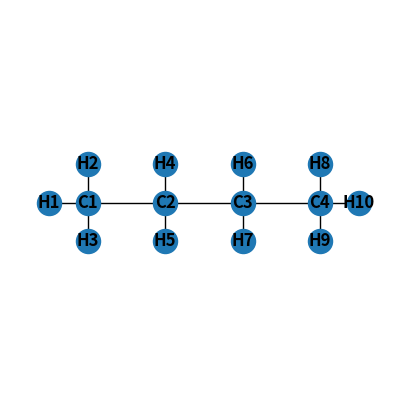

Here is the Python script that generated this plot:
import matplotlib.pyplot as plt
import networkx as nx

G = nx.Graph()  # Graph Objekt (Behälter)

# Definiere Node IDs
nodes = ["C1", "C2", "C3", "C4", "H1", "H2", "H3", "H4", "H5", "H6", "H7", "H8", "H9", "H10"]

# Definiere Kanten
edges = [ ("C1", "C2"), ("C2", "C3"), ("C3", "C4"),\
          ("C1", "H1"), ("C1", "H2"), ("C1", "H3"),\
          ("C2", "H4"), ("C2", "H5"),\
          ("C3", "H6"), ("C3", "H7"),\
          ("C4", "H8"), ("C4", "H9"), ("C4", "H10")]

# füge Knoten und Kanten zu G
G.add_nodes_from(nodes)
G.add_edges_from(edges)

plt.figure(figsize=(5, 5))
plt.xlim(0, 1)
plt.ylim(0, 1)

pos = {
    # C-Kette
    "C1": (0.2, 0.5),
    "C2": (0.4, 0.5),
    "C3": (0.6, 0.5),
    "C4": (0.8, 0.5),

    # Hydrogens for C1
    "H1": (0.1, 0.5),   
    "H2": (0.2, 0.6),  
    "H3": (0.2, 0.4),
    
    # Hydrogens for C2
    "H4": (0.4, 0.6),  
    "H5": (0.4, 0.4),
    
    # Hydrogens for C3
    "H6": (0.6, 0.6),  
    "H7": (0.6, 0.4),
    
    # Hydrogens for C3
    "H8": (0.8, 0.6),  
    "H9": (0.8, 0.4),
    "H10": (0.9, 0.5)

}

# gib mir die Adjazenz-Matrix
A = nx.adjacency_matrix(G).todense()
print(A)

for i in range(len(nodes)):
    line = A[i]
    print("let's do some checks on line:" , line)
    
    


# Zeichne den Graph
nx.draw(G, pos=pos, with_labels=True, font_weight='bold')
plt.show()
